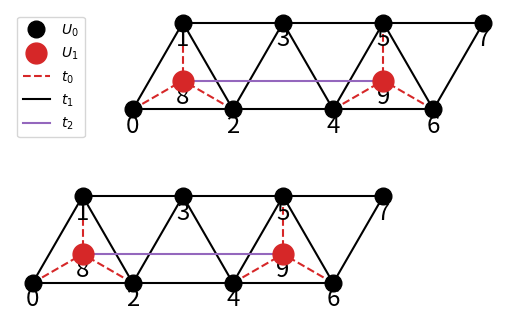

The matplotlib source for this figure:
import matplotlib.pyplot as plt
import numpy as np

SQRT3 = np.sqrt(3)
POINTS = np.array(
    [
        [0.0, 0.0], [1.0, SQRT3], [2.0, 0.0], [3.0, SQRT3],
        [4.0, 0.0], [5.0, SQRT3], [6.0, 0.0], [7.0, SQRT3],
        [1.0, 1 / SQRT3], [5.0, 1 / SQRT3],
    ], dtype=np.float64
)
VECTORS = np.array([[8.0, 0.0], [2.0, 2 * SQRT3]], dtype=np.float64)


fig, ax = plt.subplots()
for dR in [np.array([0, 0]), np.array([2, 2 * SQRT3])]:
    points = dR + POINTS
    lines = [
        (0, 6), (1, 7), (0, 1), (2, 3), (4, 5), (6, 7), (1, 2), (3, 4), (5, 6)
    ]
    for i, j in lines:
        x0, y0 = points[i]
        x1, y1 = points[j]
        line_t1, = ax.plot([x0, x1], [y0, y1], color="black", zorder=0)
    lines = [(0, 8), (1, 8), (2, 8), (4, 9), (5, 9), (6, 9)]
    for i, j in lines:
        x0, y0 = points[i]
        x1, y1 = points[j]
        line_t0, = ax.plot(
            [x0, x1], [y0, y1], ls="dashed", color="tab:red", zorder=1
        )
    lines = [(8, 9)]
    for i, j in lines:
        x0, y0 = points[i]
        x1, y1 = points[j]
        line_t2, = ax.plot(
            [x0, x1], [y0, y1], ls="solid", color="tab:purple", zorder=3
        )

    for index in range(8):
        x, y = points[index]
        point_U0, = ax.plot(
            x, y, ls="", marker="o", ms=12,
            color="black", zorder=2, clip_on=False
        )
        ax.text(
            x, y - 0.1, "{0}".format(index),
            ha="center", va="top", fontsize="xx-large",
        )

    for index in (8, 9):
        x, y = points[index]
        point_U1, = ax.plot(
            x, y, ls="", marker="o", ms=15,
            color="tab:red", zorder=4, clip_on=False
        )
        ax.text(
            x, y - 0.1, "{0}".format(index),
            ha="center", va="top", fontsize="xx-large",
        )

ax.legend(
    [point_U0, point_U1, line_t0, line_t1, line_t2],
    ["$U_0$", "$U_1$", "$t_0$", "$t_1$", "$t_2$"], loc=0,
)
ax.set_axis_off()
ax.set_aspect("equal")
plt.show()
# fig.savefig("ShowModel.png", dpi=500)
plt.close("all")
